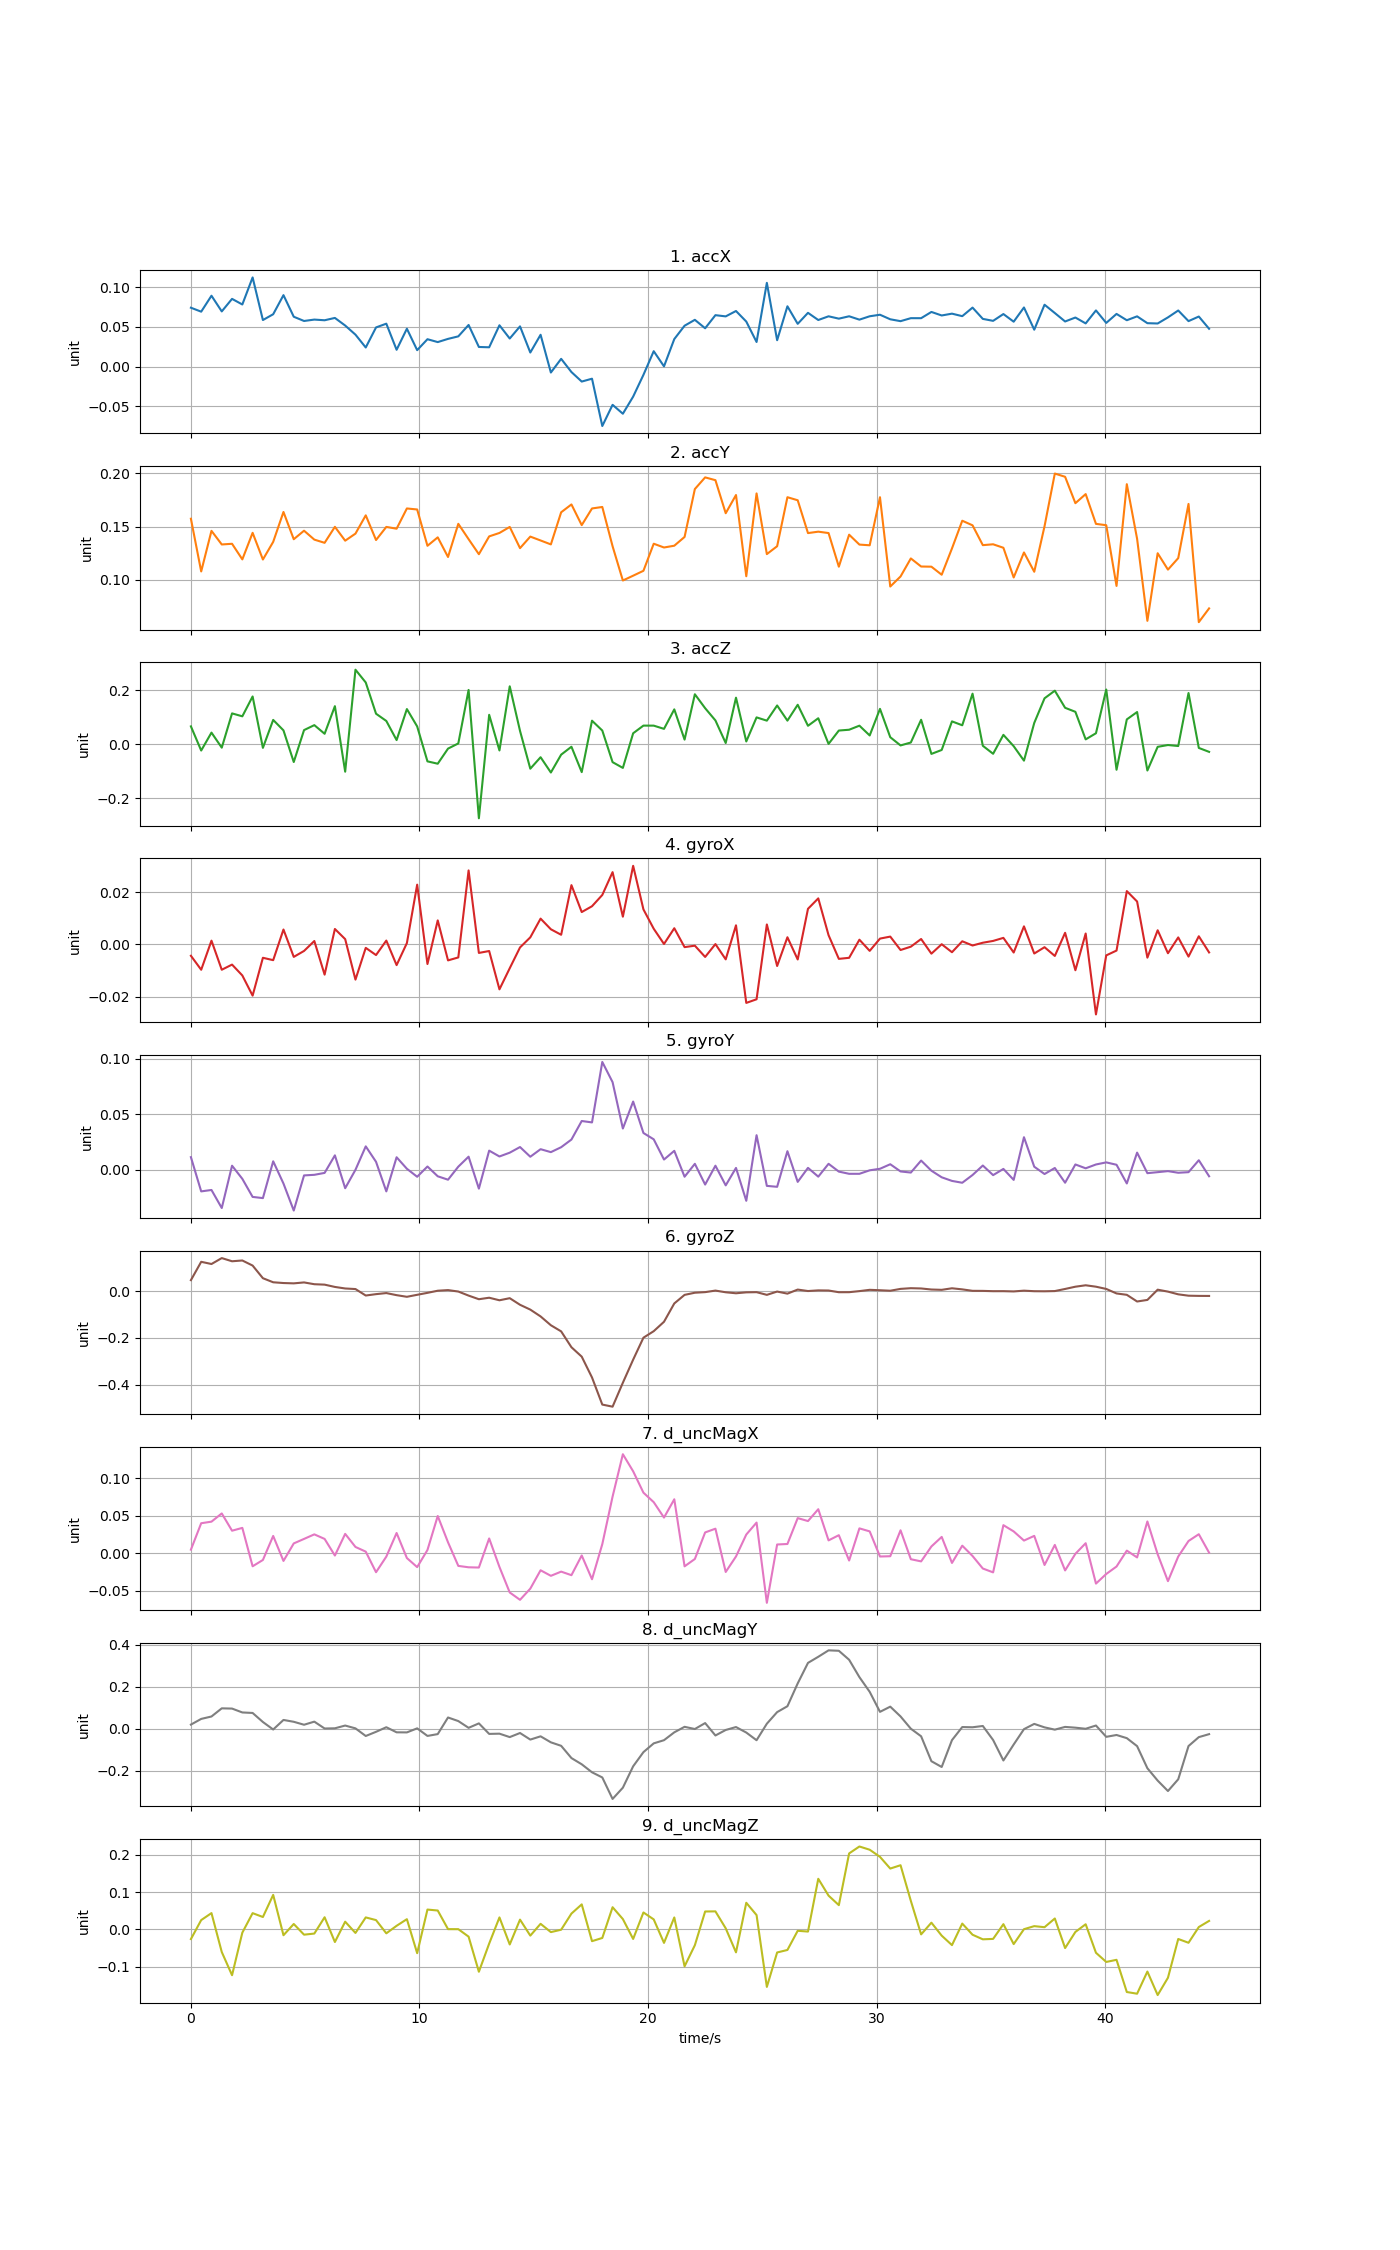

The data file committed next to this chart (first rows):
time, accX, accY, accZ, gyroX, gyroY, gyroZ, d_uncMagX, d_uncMagY, d_uncMagZ
0, 0.07428, 0.1573, 0.06602, -0.004341, 0.01151, 0.04732, 0.004887, 0.0194, -0.02557
0.45, 0.06929, 0.1077, -0.02354, -0.009679, -0.01927, 0.126, 0.04015, 0.0465, 0.02509
0.9, 0.08936, 0.1459, 0.04288, 0.001431, -0.018, 0.1165, 0.04227, 0.05804, 0.04373
1.35, 0.06963, 0.1331, -0.01292, -0.009673, -0.03422, 0.1419, 0.05322, 0.09691, -0.06007
1.8, 0.08541, 0.1338, 0.1142, -0.007708, 0.003814, 0.1283, 0.03017, 0.09576, -0.1219
2.25, 0.07834, 0.1191, 0.1033, -0.01186, -0.007994, 0.1316, 0.03394, 0.07729, -0.008418
2.7, 0.1124, 0.1441, 0.1769, -0.01956, -0.02423, 0.1099, -0.01733, 0.0749, 0.0436
3.15, 0.05875, 0.1189, -0.01364, -0.005106, -0.02531, 0.0557, -0.008879, 0.03175, 0.03334
3.6, 0.06607, 0.1355, 0.08998, -0.006016, 0.007777, 0.03826, 0.02318, -0.003989, 0.09229
4.05, 0.09011, 0.1637, 0.05118, 0.005684, -0.01223, 0.03503, -0.01018, 0.04155, -0.0153
4.5, 0.06292, 0.138, -0.06613, -0.004767, -0.03649, 0.03365, 0.0132, 0.0328, 0.01468
4.95, 0.05758, 0.1461, 0.05222, -0.002496, -0.004917, 0.03762, 0.01922, 0.0187, -0.01383
5.4, 0.05933, 0.1377, 0.07066, 0.001294, -0.004375, 0.02996, 0.0253, 0.03346, -0.01084
5.85, 0.05848, 0.1347, 0.0386, -0.01154, -0.002654, 0.02815, 0.0192, 0.0008131, 0.03266
6.3, 0.06142, 0.1497, 0.141, 0.005891, 0.01313, 0.01832, -0.002968, 0.001748, -0.03339
6.75, 0.05184, 0.1367, -0.102, 0.002015, -0.01642, 0.01171, 0.02593, 0.0149, 0.02083
7.2, 0.04036, 0.1433, 0.2762, -0.01344, 0.0001325, 0.009229, 0.008483, 0.001409, -0.00921
7.65, 0.0242, 0.1605, 0.2288, -0.001319, 0.0212, -0.01848, 0.002228, -0.03492, 0.03222
8.1, 0.04946, 0.1373, 0.113, -0.004064, 0.007316, -0.01257, -0.02524, -0.01501, 0.02507
8.55, 0.05418, 0.1496, 0.08609, 0.001465, -0.01927, -0.007968, -0.004412, 0.006863, -0.01021
9, 0.02132, 0.1479, 0.01521, -0.007905, 0.0114, -0.01693, 0.02712, -0.01738, 0.00985
9.45, 0.04784, 0.167, 0.1302, 0.0005109, 0.001066, -0.02393, -0.006321, -0.01779, 0.02753
9.9, 0.02085, 0.166, 0.06586, 0.02281, -0.006131, -0.01539, -0.01843, 0.001467, -0.06319
10.35, 0.03463, 0.1319, -0.06372, -0.007492, 0.00309, -0.006994, 0.004436, -0.03461, 0.05317
10.8, 0.031, 0.1398, -0.07245, 0.009168, -0.005697, 0.002059, 0.0498, -0.02587, 0.05061
11.25, 0.03504, 0.1213, -0.01643, -0.006101, -0.008767, 0.004763, 0.01466, 0.0533, 0.0009543
11.7, 0.03822, 0.1525, 0.00277, -0.00497, 0.002956, -0.001409, -0.0168, 0.0362, 0.0008507
12.15, 0.05257, 0.1381, 0.2011, 0.02824, 0.01193, -0.01882, -0.01866, 0.003961, -0.01908
12.6, 0.02485, 0.1239, -0.2748, -0.003254, -0.0168, -0.03432, -0.01899, 0.0252, -0.1127
13.05, 0.02445, 0.1407, 0.109, -0.002524, 0.01738, -0.02791, 0.01981, -0.02498, -0.03769
13.5, 0.05217, 0.1439, -0.02331, -0.01715, 0.01211, -0.03887, -0.01823, -0.02386, 0.03222
13.95, 0.03548, 0.1496, 0.2147, -0.009096, 0.01552, -0.02986, -0.05228, -0.04017, -0.03996
14.4, 0.05079, 0.1296, 0.04932, -0.001158, 0.02059, -0.05814, -0.0621, -0.02068, 0.02633
14.85, 0.01786, 0.1405, -0.09091, 0.002698, 0.01187, -0.07885, -0.04715, -0.05205, -0.01636
15.3, 0.04022, 0.1369, -0.04834, 0.009838, 0.01866, -0.108, -0.02264, -0.03651, 0.01513
15.75, -0.007322, 0.1332, -0.1051, 0.005779, 0.01601, -0.1458, -0.03005, -0.06518, -0.006992
16.2, 0.009917, 0.1634, -0.03881, 0.003679, 0.02044, -0.1721, -0.02445, -0.08177, -0.0005801
16.65, -0.006716, 0.1708, -0.00949, 0.02263, 0.02733, -0.24, -0.02919, -0.1402, 0.04243
17.1, -0.0187, 0.1513, -0.1036, 0.01235, 0.044, -0.2804, -0.002878, -0.1698, 0.06699
17.55, -0.0151, 0.167, 0.08714, 0.01457, 0.04272, -0.3696, -0.03463, -0.208, -0.03112
18, -0.07466, 0.1684, 0.05057, 0.01888, 0.09707, -0.4857, 0.01223, -0.2326, -0.02257
18.45, -0.04798, 0.1314, -0.06663, 0.02759, 0.07892, -0.4947, 0.07571, -0.335, 0.05941
18.9, -0.05921, 0.09922, -0.08799, 0.01058, 0.03724, -0.3921, 0.1323, -0.2814, 0.02781
19.35, -0.03765, 0.1037, 0.04048, 0.03, 0.06148, -0.2932, 0.1095, -0.1794, -0.02522
19.8, -0.01026, 0.1083, 0.06888, 0.01337, 0.03322, -0.1991, 0.08095, -0.1118, 0.04541
20.25, 0.01954, 0.1338, 0.06878, 0.00598, 0.02753, -0.1712, 0.06826, -0.07006, 0.02693
20.7, 0.0004422, 0.1303, 0.05682, 0.0001613, 0.009352, -0.1309, 0.04769, -0.05493, -0.03573
21.15, 0.0348, 0.1319, 0.1291, 0.006174, 0.01718, -0.05244, 0.07213, -0.01745, 0.03211
21.6, 0.05161, 0.1402, 0.01694, -0.001039, -0.006096, -0.0157, -0.01738, 0.008838, -0.09826
22.05, 0.05903, 0.1852, 0.1851, -0.0004829, 0.00551, -0.006498, -0.007569, -0.001682, -0.04191
22.5, 0.04839, 0.1962, 0.1334, -0.004785, -0.01313, -0.003972, 0.02788, 0.02663, 0.04803
22.95, 0.06489, 0.1936, 0.08805, 0.0001242, 0.003821, 0.002687, 0.03287, -0.03246, 0.04834
23.4, 0.06336, 0.1625, 0.004313, -0.005708, -0.01386, -0.004561, -0.02491, -0.006228, 0.003124
23.85, 0.07014, 0.1796, 0.1725, 0.007296, 0.001823, -0.008834, -0.004212, 0.007723, -0.06097
24.3, 0.05684, 0.1032, 0.01011, -0.02233, -0.02773, -0.00487, 0.02505, -0.01851, 0.07127
24.75, 0.03113, 0.1811, 0.09935, -0.02095, 0.03125, -0.004099, 0.04102, -0.05509, 0.03844
25.2, 0.1056, 0.124, 0.08726, 0.007622, -0.01432, -0.01561, -0.06607, 0.02365, -0.1532
25.65, 0.03336, 0.1315, 0.1435, -0.008242, -0.01515, -0.001518, 0.01177, 0.07892, -0.06129
26.1, 0.07607, 0.1775, 0.08733, 0.002728, 0.01685, -0.01042, 0.01245, 0.107, -0.05461
26.55, 0.05396, 0.1747, 0.1462, -0.005749, -0.01073, 0.006996, 0.04699, 0.2158, -0.003436
... 40 more rows
